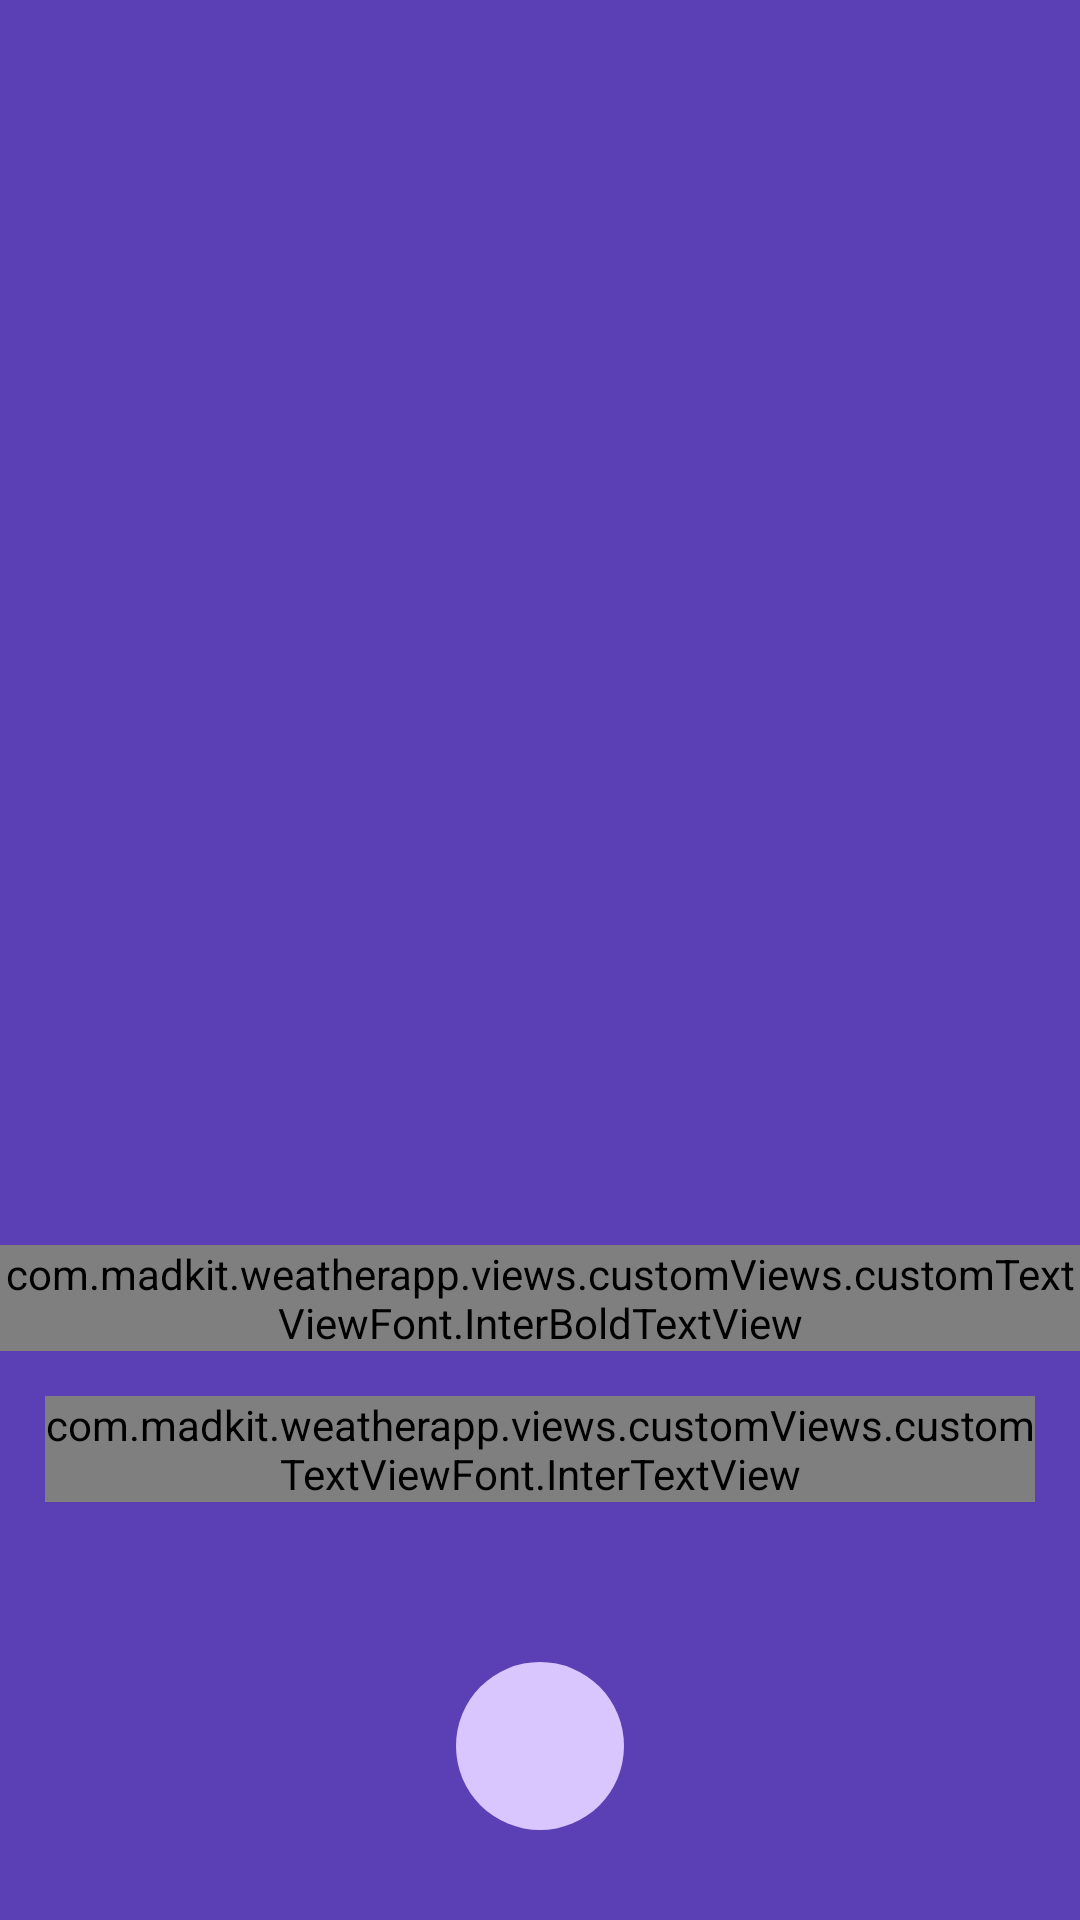

Layout XML and referenced resources for this Android screen:
<!-- AndroidManifest.xml: application theme Theme.WeatherApp -->
<!-- res/layout/fragment_location_onboarding.xml -->
<?xml version="1.0" encoding="utf-8"?>
<androidx.constraintlayout.widget.ConstraintLayout xmlns:android="http://schemas.android.com/apk/res/android"
    xmlns:app="http://schemas.android.com/apk/res-auto"
    xmlns:tools="http://schemas.android.com/tools"
    android:layout_width="match_parent"
    android:layout_height="match_parent"
    tools:context=".views.fragments.onboarding.LocationOnboardingFragment"
    android:background="@color/onboarding_background_color"
    android:gravity="center_horizontal">

    <com.google.android.material.imageview.ShapeableImageView
        android:id="@+id/onboardingImage"
        android:layout_width="match_parent"
        android:layout_height="@dimen/onboarding_image_height"
        android:src="@drawable/ic_weather_location"
        android:scaleType="centerCrop"
        app:layout_constraintStart_toStartOf="parent"
        app:layout_constraintEnd_toEndOf="parent"
        app:layout_constraintTop_toTopOf="parent"
        app:shapeAppearanceOverlay="@style/roundedLocationImage" />

    <com.madkit.weatherapp.views.customViews.customTextViewFont.InterBoldTextView
        android:id="@+id/titleText"
        android:layout_width="wrap_content"
        android:layout_height="wrap_content"
        android:text="@string/location_title"
        android:textColor="@color/white"
        android:textSize="@dimen/large_text_size"
        android:gravity="center"
        app:layout_constraintTop_toBottomOf="@id/onboardingImage"
        app:layout_constraintStart_toStartOf="parent"
        app:layout_constraintEnd_toEndOf="parent"
        android:layout_marginTop="@dimen/margin_medium" />


    <com.madkit.weatherapp.views.customViews.customTextViewFont.InterTextView
        android:id="@+id/descriptionText"
        android:layout_width="0dp"
        android:layout_height="wrap_content"
        android:text="@string/location_desc"
        android:textColor="@color/white"
        android:textSize="@dimen/medium_text_size"
        android:gravity="center"
        app:layout_constraintTop_toBottomOf="@id/titleText"
        app:layout_constraintStart_toStartOf="parent"
        app:layout_constraintEnd_toEndOf="parent"
        android:layout_marginTop="@dimen/margin_small"
        android:layout_margin="@dimen/margin_medium"
        android:layout_marginStart="@dimen/margin_xlarge"
        android:layout_marginEnd="@dimen/margin_xlarge" />

    <androidx.constraintlayout.widget.ConstraintLayout
        android:id="@+id/loadingButtonWrapper"
        android:layout_width="wrap_content"
        android:layout_height="wrap_content"
        app:layout_constraintBottom_toBottomOf="parent"
        app:layout_constraintStart_toStartOf="parent"
        app:layout_constraintEnd_toEndOf="parent"
        android:layout_marginBottom="@dimen/margin_xxlarge">

        <com.google.android.material.progressindicator.CircularProgressIndicator
            android:id="@+id/progressRing"
            android:layout_width="72dp"
            android:layout_height="72dp"
            android:indeterminate="true"
            android:visibility="gone"
            tools:visibility="visible"
            app:indicatorColor="@color/item_text_color"
            app:indicatorSize="65dp"
            app:trackThickness="8dp"
            app:layout_constraintTop_toTopOf="parent"
            app:layout_constraintBottom_toBottomOf="parent"
            app:layout_constraintStart_toStartOf="parent"
            app:layout_constraintEnd_toEndOf="parent" />

        <ImageButton
            android:id="@+id/btnNext"
            android:layout_width="56dp"
            android:layout_height="56dp"
            android:background="@drawable/ripple_onboarding_button"
            android:src="@drawable/ic_arrow_right"
            android:tint="@color/item_text_color"
            android:contentDescription="@string/next"
            app:layout_constraintTop_toTopOf="parent"
            app:layout_constraintBottom_toBottomOf="parent"
            app:layout_constraintStart_toStartOf="parent"
            app:layout_constraintEnd_toEndOf="parent" />
    </androidx.constraintlayout.widget.ConstraintLayout>



</androidx.constraintlayout.widget.ConstraintLayout>
<!-- resources referenced by this layout -->
<resources>
  <color name="item_text_color">#2B0056</color>
  <color name="onboarding_background_color">#5B3FB4</color>
  <color name="white">#FFFFFFFF</color>
  <dimen name="large_text_size">20sp</dimen>
  <dimen name="margin_medium">15dp</dimen>
  <dimen name="margin_small">10dp</dimen>
  <dimen name="margin_xlarge">25dp</dimen>
  <dimen name="margin_xxlarge">30dp</dimen>
  <dimen name="medium_text_size">14sp</dimen>
  <dimen name="onboarding_image_height">400dp</dimen>
  <!-- drawable ripple_onboarding_button (drawable) -->
  <?xml version="1.0" encoding="utf-8"?>
  <ripple xmlns:android="http://schemas.android.com/apk/res/android"
      android:color="@color/btn_ripple_color">
  
      <item android:id="@android:id/mask">
          <shape android:shape="oval">
              <solid android:color="#80FFFFFF" />
          </shape>
      </item>
  
      <item>
          <shape android:shape="oval">
              <solid android:color="@color/onboarding_button_background_color" />
          </shape>
      </item>
  </ripple>
  <string name="location_desc">By allowing location access, you’ll receive accurate, location-based weather forecasts.Be prepared for sudden rain, strong winds, or heatwaves before they hit.Granting location access is entirely up to you — and if you change your mind, you can always update your settings later.</string>
  <string name="location_title">Get Real-Time Forecasts Wherever You Are</string>
  <string name="next">&gt;</string>
  <style name="roundedLocationImage">
          <item name="cornerFamily">rounded</item>
          <item name="cornerSizeTopLeft">0dp</item>
          <item name="cornerSizeTopRight">0dp</item>
          <item name="cornerSizeBottomLeft">30dp</item>
          <item name="cornerSizeBottomRight">30dp</item>
      </style>
  <style name="Theme.WeatherApp" parent="Base.Theme.WeatherApp">
          <item name="android:statusBarColor">#714CD3</item>
      </style>
  <color name="btn_ripple_color">#A07EF6</color>
  <color name="onboarding_button_background_color">#D9C6FF</color>
  <style name="Base.Theme.WeatherApp" parent="Theme.Material3.DayNight.NoActionBar">
          
          
          <item name="android:statusBarColor">#714CD3</item>
      </style>
</resources>
